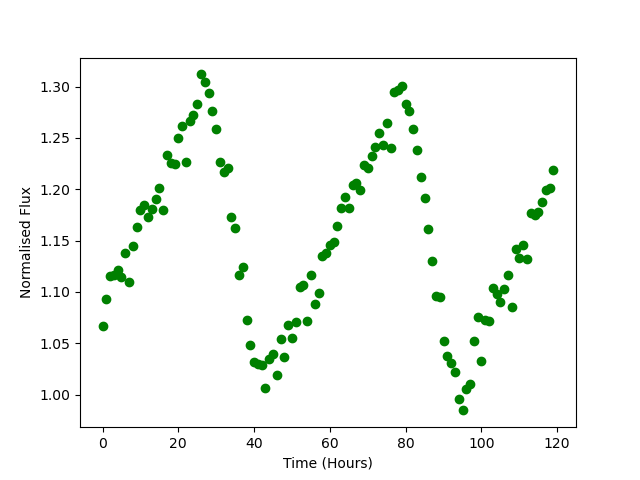

The file beside this chart, header and first rows:
Time, Flux
0.0, 1.067
1.0, 1.094
2.0, 1.116
3.0, 1.116
4.0, 1.122
5.0, 1.114
6.0, 1.138
7.0, 1.11
8.0, 1.144
9.0, 1.163
10.0, 1.18
11.0, 1.184
12.0, 1.173
13.0, 1.18
14.0, 1.191
15.0, 1.201
16.0, 1.18
17.0, 1.234
18.0, 1.225
19.0, 1.224
20.0, 1.25
21.0, 1.261
22.0, 1.226
23.0, 1.267
24.0, 1.273
25.0, 1.283
26.0, 1.312
27.0, 1.304
28.0, 1.294
29.0, 1.276
30.0, 1.259
31.0, 1.226
32.0, 1.217
33.0, 1.221
34.0, 1.173
35.0, 1.162
36.0, 1.116
37.0, 1.124
38.0, 1.073
39.0, 1.048
40.0, 1.032
41.0, 1.03
42.0, 1.029
43.0, 1.006
44.0, 1.035
45.0, 1.04
46.0, 1.019
47.0, 1.055
48.0, 1.036
49.0, 1.068
50.0, 1.056
51.0, 1.07
52.0, 1.105
53.0, 1.107
54.0, 1.072
55.0, 1.117
56.0, 1.088
57.0, 1.099
58.0, 1.135
59.0, 1.138
... 60 more rows
